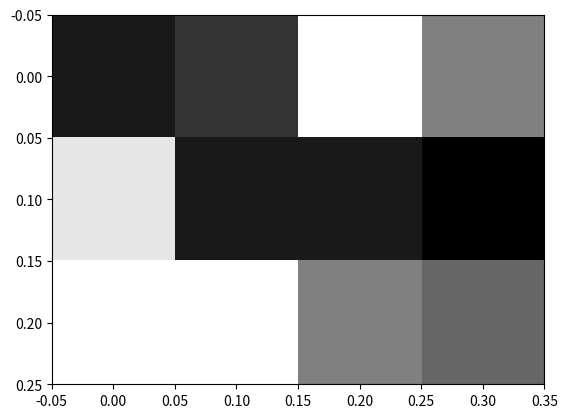

Here is the Python script that generated this plot:
# -*- coding: utf-8 -*-
"""
Created on Fri Dec  7 22:33:25 2018

[redacted]
"""

import matplotlib.pyplot as plt
import numpy
import matplotlib.animation as animation
import time

# %% Data

xDim = 4
yDim = 3

resolution = .1

offset = [0.0,  0.0]

vals = numpy.array([1, 2, 10, 5,
                    0, 1, 1, 9,
                    10, 10, 5, 4])

# %% Figure and image setup

imgVals = numpy.zeros((yDim, xDim))

left = offset[0]
right = left + (xDim * resolution)
top = offset[1]
bottom = top + (yDim * resolution)

imageExtent = [left, right, bottom, top]
centImageExtent = [x - (resolution / 2) for x in imageExtent]

fig = plt.figure()
img = plt.imshow(imgVals, cmap="gray", extent=tuple(centImageExtent))
img.autoscale()
fig.canvas.draw()
fig.canvas.flush_events()

# %% Update data

tstart = time.time()
for index in range(yDim):
    start = index * xDim
    if index % 2 == 0:
        extension = vals[start: start+xDim]
        imgVals[index, 0: xDim] = extension
    else:
        extension = vals[start: start+xDim]
        extension = extension[::-1]  # Reverse the list
        imgVals[index, 0: xDim] = extension

    img.set_data(imgVals)
    img.autoscale()
    fig.canvas.draw()
    fig.canvas.flush_events()

    #time.sleep(1)

tend = time.time()
print(tend-tstart)
